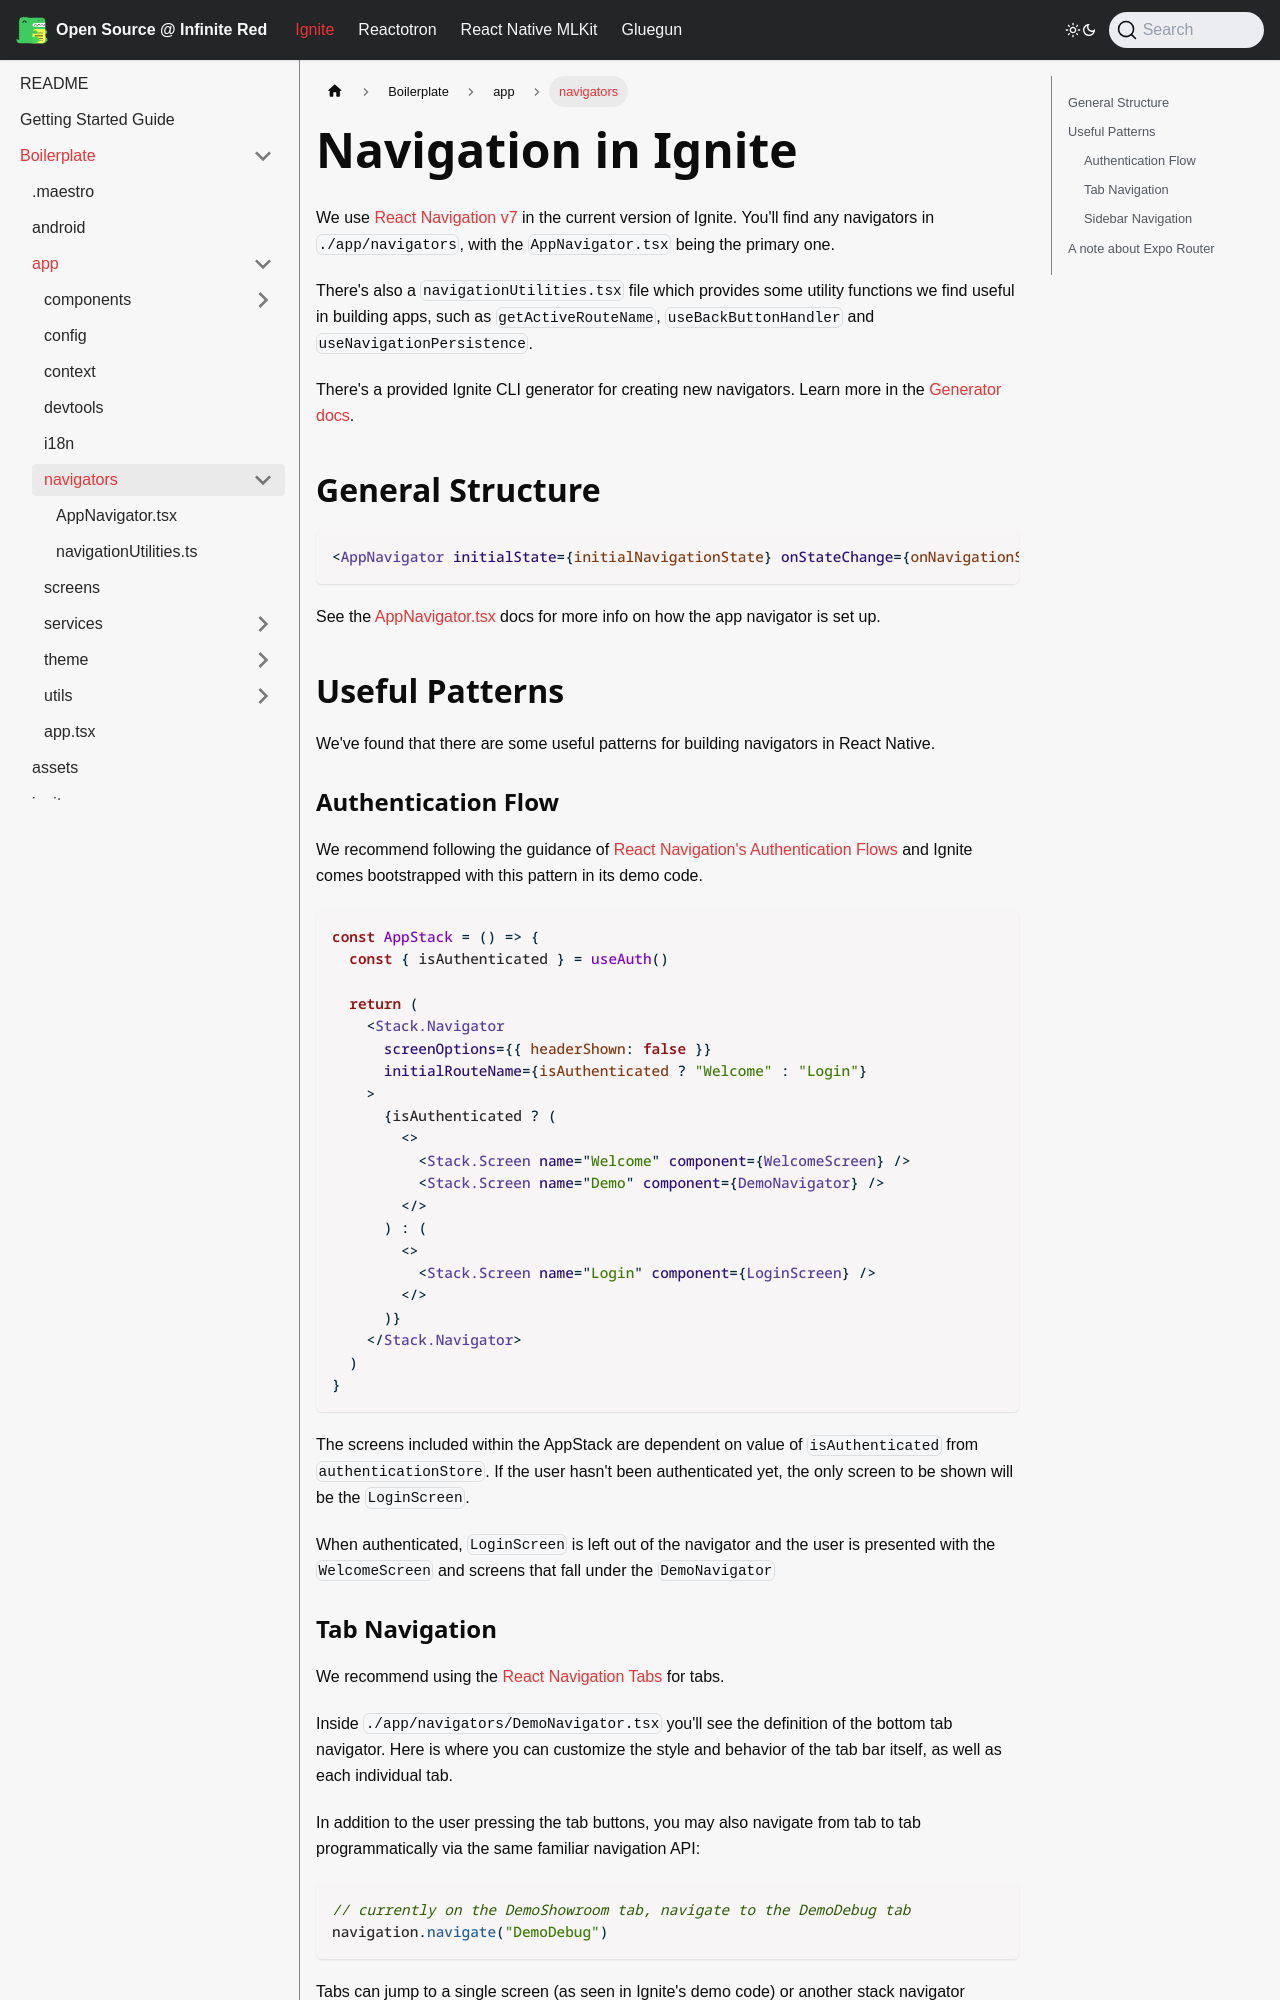

repository: infinitered/ir-docs · page: ignite-cli/boilerplate/app/navigators/Navigation/index.html · generator: docusaurus

---
sidebar_position: 90
---

# Navigation in Ignite

We use [React Navigation v7](https://reactnavigation.org/docs/getting-started/) in the current version of Ignite. You'll find any navigators in `./app/navigators`, with the `AppNavigator.tsx` being the primary one.

There's also a `navigationUtilities.tsx` file which provides some utility functions we find useful in building apps, such as `getActiveRouteName`, `useBackButtonHandler` and `useNavigationPersistence`.

There's a provided Ignite CLI generator for creating new navigators. Learn more in the [Generator docs](../../../concept/Generators.md#navigator-generator).

## General Structure

```tsx
<AppNavigator initialState={initialNavigationState} onStateChange={onNavigationStateChange} />
```

See the [AppNavigator.tsx](./AppNavigator.tsx.md) docs for more info on how the app navigator is set up.

## Useful Patterns

We've found that there are some useful patterns for building navigators in React Native.

### Authentication Flow

We recommend following the guidance of [React Navigation's Authentication Flows](https://reactnavigation.org/docs/auth-flow/) and Ignite comes bootstrapped with this pattern in its demo code.

```tsx
const AppStack = () => {
  const { isAuthenticated } = useAuth()

  return (
    <Stack.Navigator
      screenOptions={{ headerShown: false }}
      initialRouteName={isAuthenticated ? "Welcome" : "Login"}
    >
      {isAuthenticated ? (
        <>
          <Stack.Screen name="Welcome" component={WelcomeScreen} />
          <Stack.Screen name="Demo" component={DemoNavigator} />
        </>
      ) : (
        <>
          <Stack.Screen name="Login" component={LoginScreen} />
        </>
      )}
    </Stack.Navigator>
  )
}
```

The screens included within the AppStack are dependent on value of `isAuthenticated` from `authenticationStore`. If the user hasn't been authenticated yet, the only screen to be shown will be the `LoginScreen`.

When authenticated, `LoginScreen` is left out of the navigator and the user is presented with the `WelcomeScreen` and screens that fall under the `DemoNavigator`
